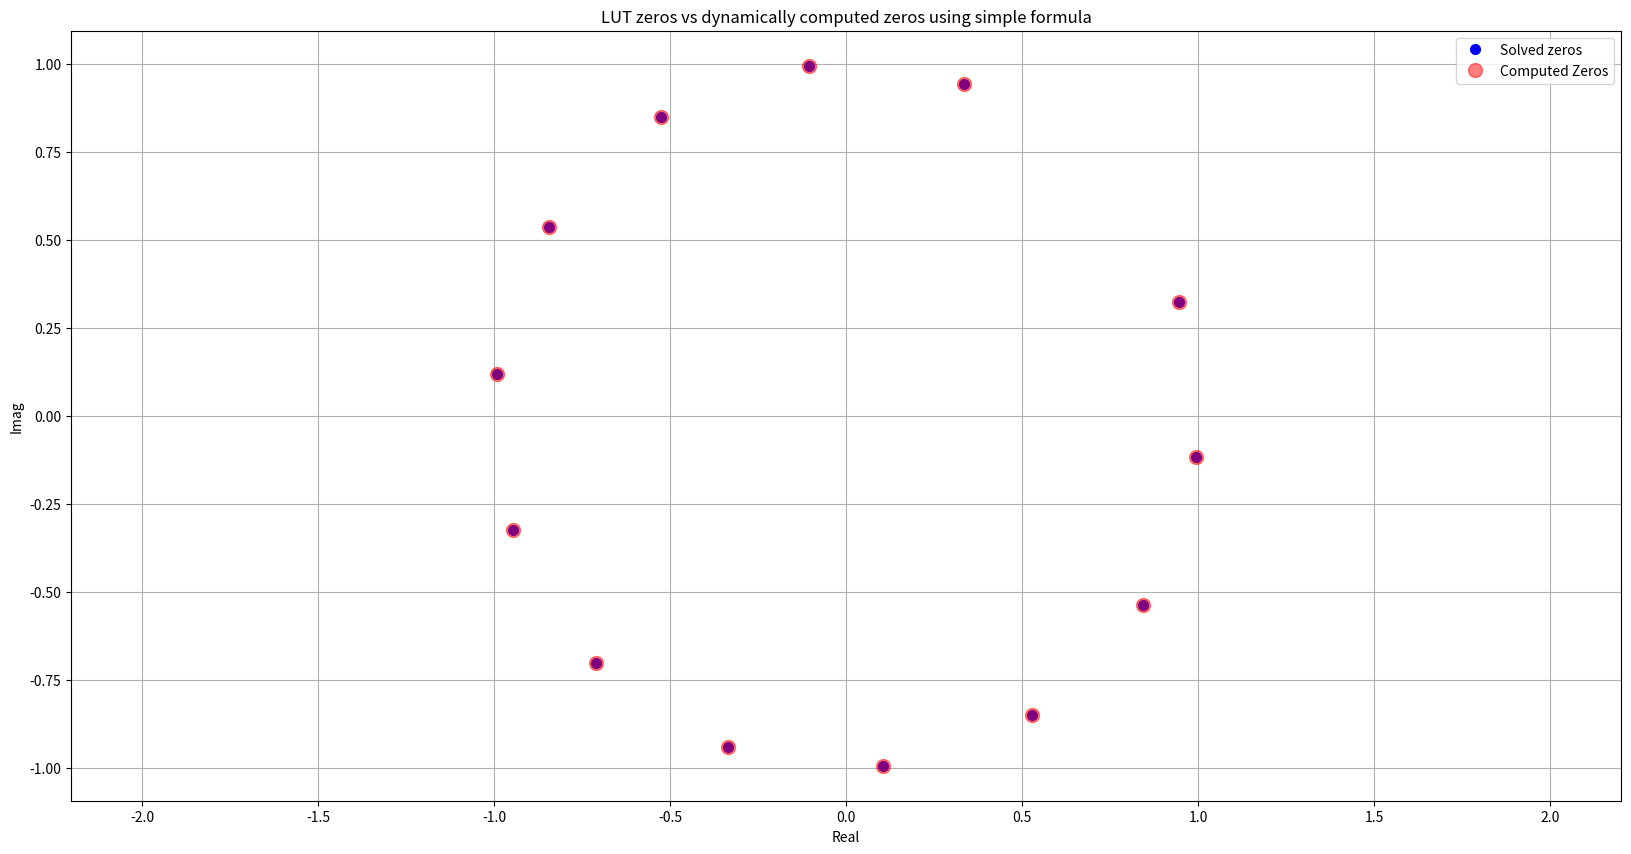

The matplotlib source for this figure:
# -*- coding: utf-8 -*-
"""
Created on Wed Apr 19 13:38:47 2023

[redacted]
"""


"""
Compute Zeros of a sinusoid transfer function in an optimized manner

In this script, I have developed a simple method of computing the zeros of a sinusoid transfer function.
Ideally, in order to find the zeros of an FIR transfer function, we need to compute Z transform of the transfer function/impulse response
and then solve for the roots of the polynomial in Z inverse to obtain the roots/zeros of the transfer function.
However, if the signal/impulse response/transfer function is a sinusoid, we don't need to solve for the roots
of a polynomial(which is a compute heavy operation). Instead, we can find them in a simple manner.
We know that if we have a sinusoidal signal of digital frequency w and of N samples, if we perform an FFT,
the zeros are separated by 2*pi/N. These zeros/nulls will be visible with a simple N point FFT only for those sinusoidal signals
whose digital frequency is an integer multiple of 2*pi/N. For sinusoidal signals whose digital frequency is not an integer multiple
of 2*pi/N, a simple N point FFT will not reveal the nulls or zeros. To visualize the zeros/nulls, we need to perform an over sampled FFT.
This is because, if the digital frequency doesn't fall on a bin, then the zeros/nulls which occur at a separation of 2*pi/N from
the signal peak are also not evaluted when a simple N point FFT is performed. However, when an oversampled FFT is performed,
we are essentailly evaluating the spectrum on a much finer grid and hence we will inevitably end up evaluating the spectrum at
a frequency point which is 2*pi/N away from the signal peak as well. Then we will start observing the nulls/zeros.
Since this is establised, to compute the zeros for the sinusoidal transfer function of N samples, all we need to do is
to add integer multiples of 2*pi/N to the signal digital frequency in order to obtain the zeros.
If the signal has a length of N, then there will be N-1 zeros. So, if the sinusoidal signal has a digital frequency w, then,
 the zeros will be w + 2*pi/N * n, where n goes from (1,N-1). If n is 0 or N, then we land on the signal frequency and hence
 these points are avoided. Prevously, to compute the zeros of even a sinusoidal transfer function, I was calling the tf2zpk function
 from the scipy.signal library. This function essentially computes the Z transform of the signal and then solves for the roots of
 the polynomial. Now, I have understood the structure of a sinusoidal sigal and hence compute the zeros in a trivial manner.
 This reduces compute significant. This is a new trick I have realized !
"""

import numpy as np
import scipy.signal as sig
import matplotlib.pyplot as plt

def generateVandermondeSuperSet(numOrigSamp, numSamp):

    """
    inputs:
        1. numOrigSamp: original signal scale (say 168)
        2. numSamp: number of samples of the complex sinusoid (say 14)

    Output:
        vandermondeMatrixSuperSet: Vandermonde matrix superset of complex sinusoids with #rows = numSamp and #cols = numOrigSamp.

    The vandermonde matrix is also fft shifted so that the corresponding columns can be accessed using a unipolar linear indexing
    """
    vandermondeMatrixSuperSet = np.exp(1j*2*np.pi/numOrigSamp*(np.arange(numSamp)[:,None]*np.arange(-numOrigSamp//2, numOrigSamp//2)[None,:]))
    vandermondeMatrixSuperSet = np.fft.fftshift(vandermondeMatrixSuperSet, axes=1)

    return vandermondeMatrixSuperSet


def filterResponse2zeros(vandermondeMatrixSuperSet):

    """
    This function takes in a Vandermonde matrix and generates the zeros of each column of the matrix.
    This function can be used to generate the zeros of a vandermonde matrix upfront and then store them
    inputs:
        1. vandermondeMatrixSuperSet: Matrix of sinusoids stacked as columns

    outputs:
        1. zerosFilterResponseSuperSet: Zeros of each column of filterResponseSuperSet stacked again as columns.
        Note: # rows of zerosFilterResponseSuperSet = # of rows of filterResponseSuperSet -1 (Since the number of zeros is 1 less than the filter tap length)
        This function uses the inbuilt scipy.signal.tf2zpk
    """

    filterResponseSuperSet = np.conj(vandermondeMatrixSuperSet) ## This has to have a conjugation effect to enhance the true tone
    numResponses = filterResponseSuperSet.shape[1]
    numZeros = filterResponseSuperSet.shape[0] - 1
    zerosFilterResponseSuperSet = np.zeros((numZeros,numResponses),dtype=np.complex64)
    for ele in np.arange(numResponses):
        zerosFilterResponseSuperSet[:,ele], _, _ = sig.tf2zpk(filterResponseSuperSet[:,ele], 1)

    return zerosFilterResponseSuperSet

nDopp = 1024
Nramp_2 = 14
vandermondeMatrixSuperSet = (generateVandermondeSuperSet(nDopp, Nramp_2)).astype('complex64')
zerosFilterResponseSuperSet = filterResponse2zeros(vandermondeMatrixSuperSet)

zerosSimpleCompute = (2*np.pi/nDopp)*np.arange(nDopp)[None,:] + 2*np.pi*np.arange(1,Nramp_2)[:,None]/Nramp_2
# zerosSimpleComputePhasor = np.exp(-1j*zerosSimpleCompute)
zerosSimpleComputePhasor = np.cos(zerosSimpleCompute) - 1j*np.sin(zerosSimpleCompute)

ind = 897 # Showing the result with one index of the vandermonde matrix. But the result is valid for any sinusoidal signal

plt.figure(1,figsize=(20,10),dpi=200)
plt.title('LUT zeros vs dynamically computed zeros using simple formula')
plt.plot(zerosFilterResponseSuperSet[:,ind].real, zerosFilterResponseSuperSet[:,ind].imag, 'o', ms=7, color = 'b', label='Solved zeros')
plt.plot(zerosSimpleComputePhasor[:,ind].real, zerosSimpleComputePhasor[:,ind].imag, 'o', ms=10, color='red', alpha=0.5, label='Computed Zeros')
plt.axis('equal')
plt.grid(True)
plt.xlabel('Real')
plt.ylabel('Imag')
plt.legend()

""" I'm not computing the error between the zeros compued by library function and my method, since the order of the zeros might differ
in the 2 methods"""